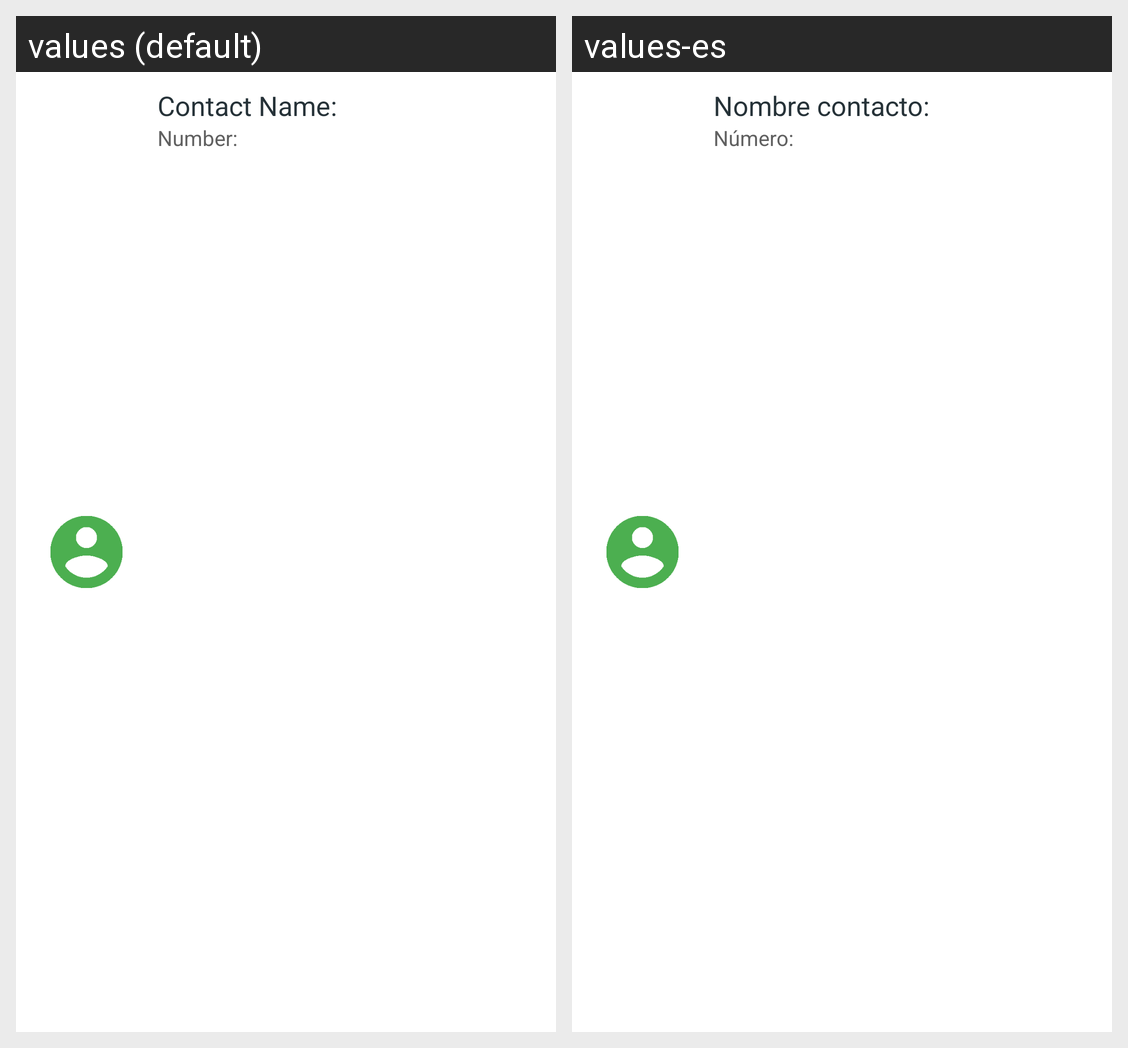

The Android screen above is rendered under two locales of the same app. Produce the string resources it draws, with the default and per-locale values.
Android screen res/layout/contacto_datos.xml rendered under 2 locales, left to right: values (default), values-es. Device: Nexus 5 (rendered at 1080×1920; each locale shown at half size, 540×960, under a caption strip naming it); theme android:Theme.Holo.Light.
Strings drawn on this screen, with the default value and each locale's value (text and hints the layout hard-codes, and strings that could not be matched under every locale, appear in the picture but are not listed):

text_nombreContacto
  values: Contact Name:
  values-es: Nombre contacto:

text_numeroLeer
  values: Number:
  values-es: Número:
